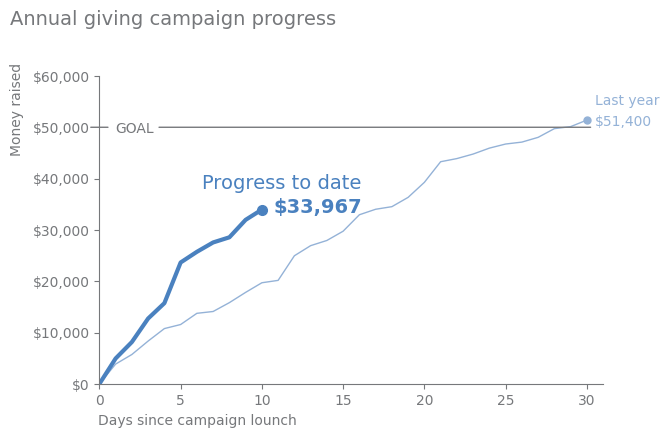

Generate this figure with matplotlib: (Note: this script raises an exception after producing the figure.)
import os
import pandas as pd
import numpy as np
import matplotlib.pyplot as plt
import matplotlib as mpl
from matplotlib import ticker
import matplotlib.dates as dates

# Colors
GRAY1, GRAY2, GRAY3 = '#231F20', '#414040', '#555655'
GRAY4, GRAY5, GRAY6 = '#646369', '#76787B', '#828282'
GRAY7, GRAY8, GRAY9 = '#929497', '#A6A6A5', '#BFBEBE'
BLUE1, BLUE2, BLUE3, BLUE4 = '#174A7E', '#4A81BF', '#94B2D7', '#94AFC5'
RED1, RED2 = '#C3514E', '#E6BAB7'
GREEN1, GREEN2 = '#0C8040', '#9ABB59'
ORANGE1 = '#F79747'

# Setting the stage
mpl.rcParams['figure.figsize'] = 6.5, 4         # figure size
mpl.rcParams['figure.dpi'] = 100                # dots per inch, magnifying effect
mpl.rcParams['axes.spines.top'] = False         # Remove top spine
mpl.rcParams['axes.spines.right'] = False       # Remove right spine
mpl.rcParams['axes.edgecolor'] = GRAY5          # Gray edge collors
mpl.rcParams['xtick.color'] = GRAY5             # Gray yticks
mpl.rcParams['ytick.color'] = GRAY5             # Gray xticks
mpl.rcParams['text.color'] = GRAY5              # Text
mpl.rcParams['font.family'] = 'Arial'           # Font

days_last_year = list(range(31))
money_last_year = [0,	3867,	5736,	8352,	10784,	11573,	13756,	14112,	15836,	17836,	19710,	20174,	24967,	26937,	27947,	29753,	32957,	34027,	34532,	36345,	39271,	43287,	43900,	44783,	45937,	46735,	47110,	48037,	49736,	50123,	51400]
days_this_year = list(range(11))
money_this_year = [0,	4962,	8163,	12746,	15736,	23658,	25735,	27562,	28563,	31967,	33967]

fig, ax = plt.subplots()

ax1 = plt.plot(days_last_year, money_last_year, color=BLUE3, lw=1, marker='o', markevery=[30], markersize=5)
ax2 = plt.plot(days_this_year, money_this_year, color=BLUE2, lw=3, marker='o', markevery=[10], markersize=7)

# Limits
ax.set_xlim(0, 31)
ax.set_ylim(0, 60000)

# X-axis formatting
ax.yaxis.set_major_formatter(ticker.StrMethodFormatter('${x:,.0f}'))

# Annotations
ax.text(days_last_year[-1]+0.5, money_last_year[-1]*1.06, f"Last year", fontsize=10, fontweight='normal', color=BLUE3)
ax.text(days_last_year[-1]+0.5, money_last_year[-1]*0.98, f"${money_last_year[-1]:,}", fontsize=10, fontweight='normal', color=BLUE3)

ax.text(days_this_year[-1]-3.7, money_this_year[-1]*1.12, f"Progress to date", fontsize=14, fontweight='normal', color=BLUE2)
ax.text(days_this_year[-1]+0.7, money_this_year[-1]*0.98, f"${money_this_year[-1]:,}", fontsize=14, fontweight='bold', color=BLUE2)

ax.text(-0.1, -8e3, f"Days since campaign lounch", fontsize=10, fontweight='normal', color=GRAY5)
ax.text(-5.5, 45e3, f"Money raised", fontsize=10, fontweight='normal', color=GRAY5, rotation='vertical')
ax.text(-5.5, 70000, f"Annual giving campaign progress", fontsize=14, fontweight='normal', color=GRAY5)

ax.annotate("", xy=(-0.7, 50000), xytext=(0.7,50000), xycoords="data",
             arrowprops={"arrowstyle":"-", "linestyle":"-", "linewidth":1, "color": GRAY5}, annotation_clip=False)
ax.text(1, 49e3, f"GOAL", fontsize=10, fontweight='normal', color=GRAY5)

ax.annotate("", xy=(3.5, 50000), xytext=(30.4,50000), xycoords="data",
             arrowprops={"arrowstyle":"-", "linestyle":"-", "linewidth":1, "color": GRAY5}, annotation_clip=False)

# Remove tick at 50,000
for ix, tick in enumerate(ax.yaxis.get_major_ticks()):
    if ix==5:
        tick.tick1line.set_markersize(0)

plt.savefig('plots/progress_line_plot.png', bbox_inches="tight")
plt.show()


